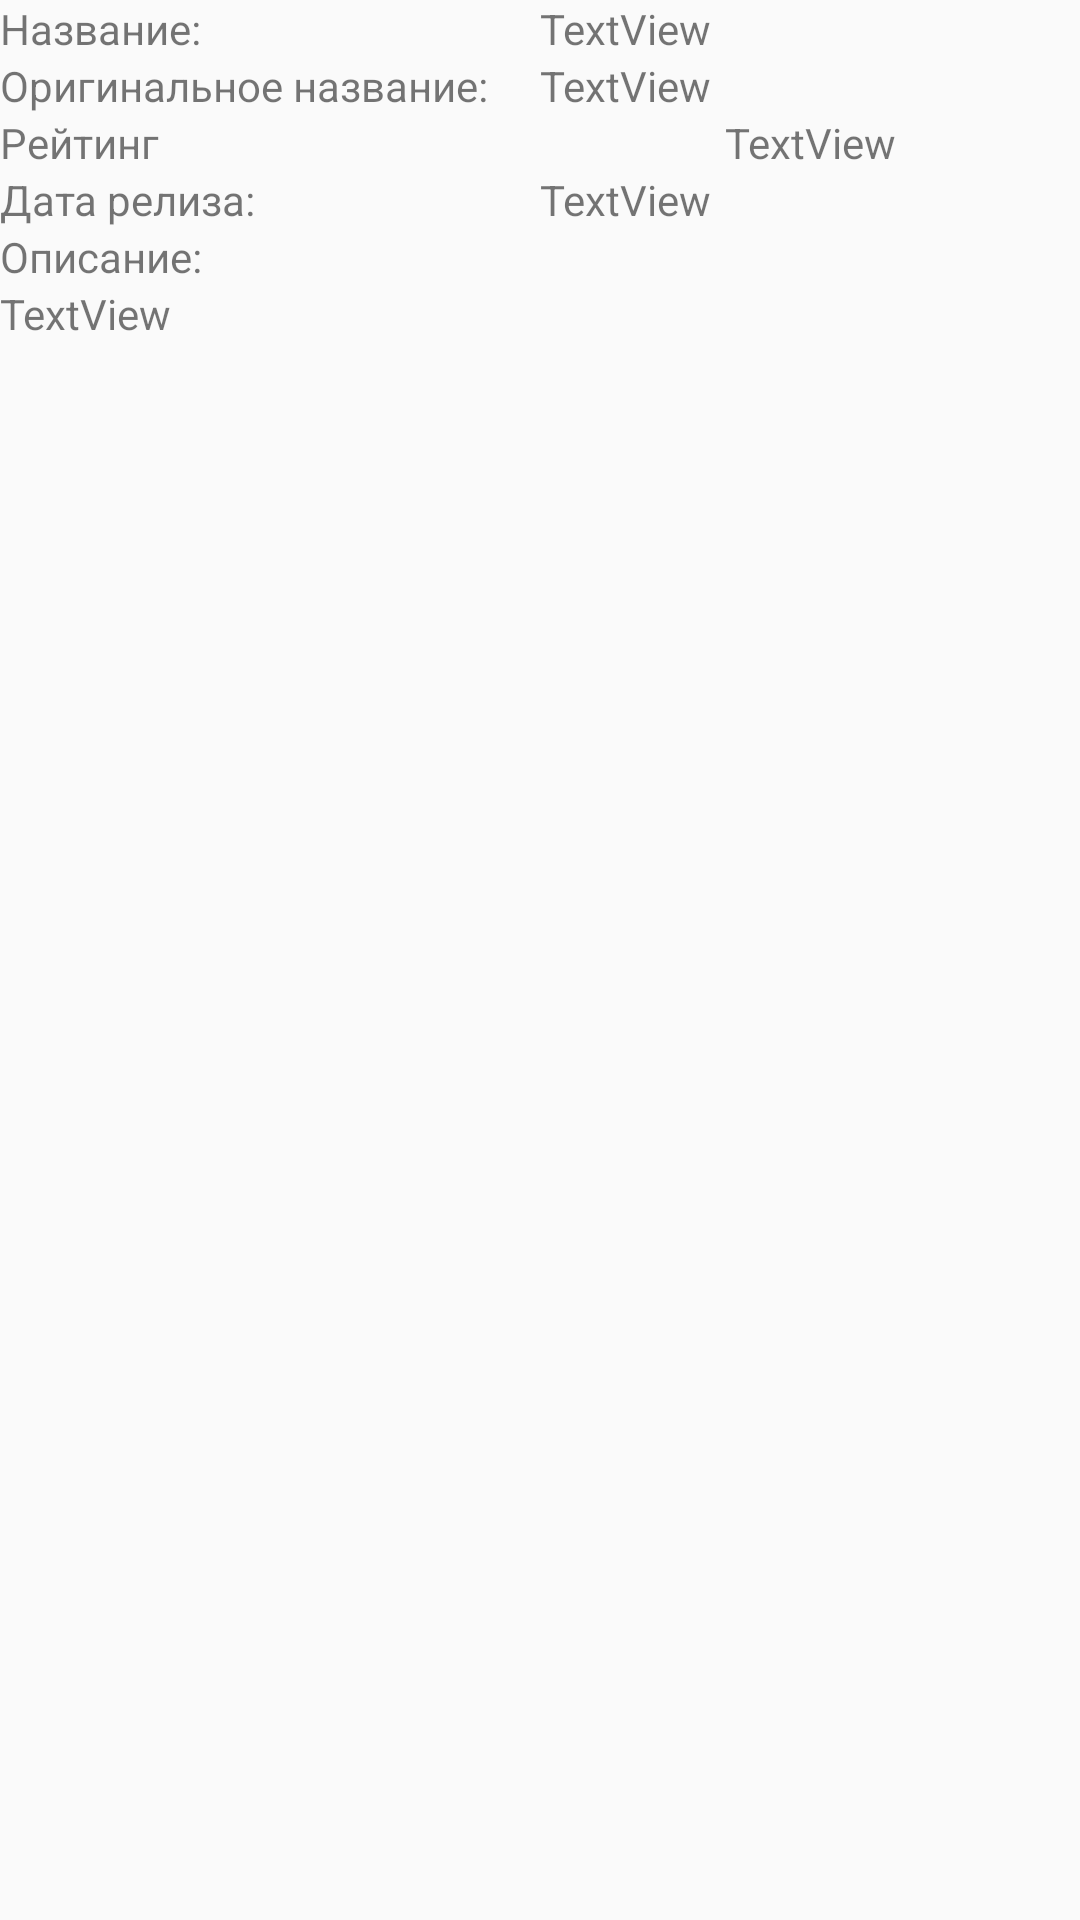

Layout XML and referenced resources for this Android screen:
<!-- AndroidManifest.xml: application theme AppTheme -->
<!-- res/layout/activity_detail.xml -->
<?xml version="1.0" encoding="utf-8"?>
<ScrollView xmlns:android="http://schemas.android.com/apk/res/android"
    xmlns:app="http://schemas.android.com/apk/res-auto"
    xmlns:tools="http://schemas.android.com/tools"
    android:id = "@+id/scrollViewInfo"
    android:layout_width="match_parent"
    android:layout_height="match_parent"
    tools:context=".DetailActivity">

    <androidx.constraintlayout.widget.ConstraintLayout
        android:layout_width="match_parent"
        android:layout_height="wrap_content">

        <ImageView
            android:id="@+id/imageViewBigPoster"
            android:layout_width="0dp"
            android:layout_height="wrap_content"
            android:adjustViewBounds="true"
            app:layout_constraintEnd_toEndOf="parent"
            app:layout_constraintStart_toStartOf="parent"
            app:layout_constraintTop_toTopOf="parent"
            tools:srcCompat="@tools:sample/avatars" />

        <ImageView
            android:id="@+id/imageViewAddToFavourite"
            android:layout_width="@dimen/size_of_star"
            android:layout_height="@dimen/size_of_star"
            app:layout_constraintBottom_toBottomOf="@+id/imageViewBigPoster"
            app:layout_constraintEnd_toEndOf="parent"
            app:layout_constraintTop_toBottomOf="@+id/imageViewBigPoster"
            android:onClick="onClickChangeFavourites"
            tools:srcCompat="@drawable/saved"
            />

            <include
                layout="@layout/movie_info"
                android:id="@+id/movieInfo"
                android:layout_width="0dp"
                android:layout_height="wrap_content"
                app:layout_constraintStart_toStartOf="parent"
                app:layout_constraintEnd_toEndOf="parent"
                app:layout_constraintTop_toBottomOf="@+id/imageViewAddToFavourite"/>



    </androidx.constraintlayout.widget.ConstraintLayout>
</ScrollView>
<!-- res/layout/movie_info.xml (included above) -->
<?xml version="1.0" encoding="utf-8"?>
<androidx.constraintlayout.widget.ConstraintLayout xmlns:android="http://schemas.android.com/apk/res/android"
    android:layout_width="match_parent"
    android:layout_height="match_parent"
    xmlns:app="http://schemas.android.com/apk/res-auto">


    <TextView
        android:id="@+id/textViewLabelTitle"
        android:layout_width="wrap_content"
        android:layout_height="wrap_content"
        android:text="Название:"
        app:layout_constraintStart_toStartOf="parent"
        app:layout_constraintTop_toTopOf="parent" />


    <androidx.constraintlayout.widget.Guideline
        android:id="@+id/guidelineCenter"
        android:layout_width="wrap_content"
        android:layout_height="wrap_content"
        android:orientation="vertical"
        app:layout_constraintGuide_percent="0.5" />

    <TextView
        android:id="@+id/textViewTitle"
        android:layout_width="0dp"
        android:layout_height="wrap_content"
        android:text="TextView"
        app:layout_constraintEnd_toEndOf="parent"
        app:layout_constraintStart_toStartOf="@+id/guidelineCenter"
        app:layout_constraintTop_toTopOf="parent" />

    <TextView
        android:id="@+id/textViewLabelOriginalTitle"
        android:layout_width="wrap_content"
        android:layout_height="wrap_content"
        android:text="Оригинальное название:"
        app:layout_constraintStart_toStartOf="@+id/textViewLabelTitle"
        app:layout_constraintTop_toBottomOf="@+id/textViewTitle" />



    <TextView
        android:id="@+id/textViewOriginalTitle"
        android:layout_width="0dp"
        android:layout_height="wrap_content"
        android:text="TextView"
        app:layout_constraintEnd_toEndOf="parent"
        app:layout_constraintStart_toStartOf="@+id/guidelineCenter"
        app:layout_constraintTop_toBottomOf="@+id/textViewTitle" />




    <TextView
        android:id="@+id/textViewLabelRating"
        android:layout_width="wrap_content"
        android:layout_height="wrap_content"
        android:text="Рейтинг"
        app:layout_constraintStart_toStartOf="parent"
        app:layout_constraintTop_toBottomOf="@+id/textViewOriginalTitle" />



    <TextView
        android:id="@+id/textViewRating"
        android:layout_width="wrap_content"
        android:layout_height="wrap_content"
        android:text="TextView"
        app:layout_constraintEnd_toEndOf="parent"
        app:layout_constraintStart_toStartOf="@+id/guidelineCenter"
        app:layout_constraintTop_toBottomOf="@+id/textViewOriginalTitle" />



    <TextView
        android:id="@+id/textViewLabelReleaseDate"
        android:layout_width="wrap_content"
        android:layout_height="wrap_content"
        android:text="Дата релиза:"
        app:layout_constraintStart_toStartOf="parent"
        app:layout_constraintTop_toBottomOf="@+id/textViewRating" />



    <TextView
        android:id="@+id/textViewReleaseDate"
        android:layout_width="0dp"
        android:layout_height="wrap_content"
        android:text="TextView"
        app:layout_constraintEnd_toEndOf="parent"
        app:layout_constraintStart_toStartOf="@+id/guidelineCenter"
        app:layout_constraintTop_toBottomOf="@+id/textViewRating" />


    <TextView
        android:id="@+id/textViewLabelDescription"
        android:layout_width="wrap_content"
        android:layout_height="wrap_content"
        android:text="Описание:"
        app:layout_constraintStart_toStartOf="parent"
        app:layout_constraintTop_toBottomOf="@+id/textViewReleaseDate" />


    <TextView
        android:id="@+id/textViewOverview"
        android:layout_width="wrap_content"
        android:layout_height="wrap_content"
        android:text="TextView"
        app:layout_constraintStart_toStartOf="parent"
        app:layout_constraintTop_toBottomOf="@+id/textViewLabelDescription" />


    <androidx.recyclerview.widget.RecyclerView
        android:id="@+id/recyclerViewTrailers"
        android:layout_width="0dp"
        android:layout_height="wrap_content"
        app:layout_constraintTop_toBottomOf="@+id/textViewOverview"
        app:layout_constraintEnd_toEndOf="parent"
        app:layout_constraintHorizontal_bias="0.0"

        app:layout_constraintStart_toStartOf="parent" />

    <androidx.recyclerview.widget.RecyclerView
        android:id="@+id/recyclerViewReviews"
        android:layout_width="0dp"
        android:layout_height="wrap_content"
        app:layout_constraintTop_toBottomOf="@+id/recyclerViewTrailers"
        app:layout_constraintEnd_toEndOf="parent"
        app:layout_constraintStart_toStartOf="parent"

        />


</androidx.constraintlayout.widget.ConstraintLayout>
<!-- resources referenced by this layout -->
<resources>
  <style name="AppTheme" parent="Theme.AppCompat.Light.DarkActionBar">
          
          <item name="colorPrimary">#000000</item>
          <item name="colorPrimaryDark">#000000</item>
          <item name="colorAccent">#FF4081</item>
      </style>
</resources>
